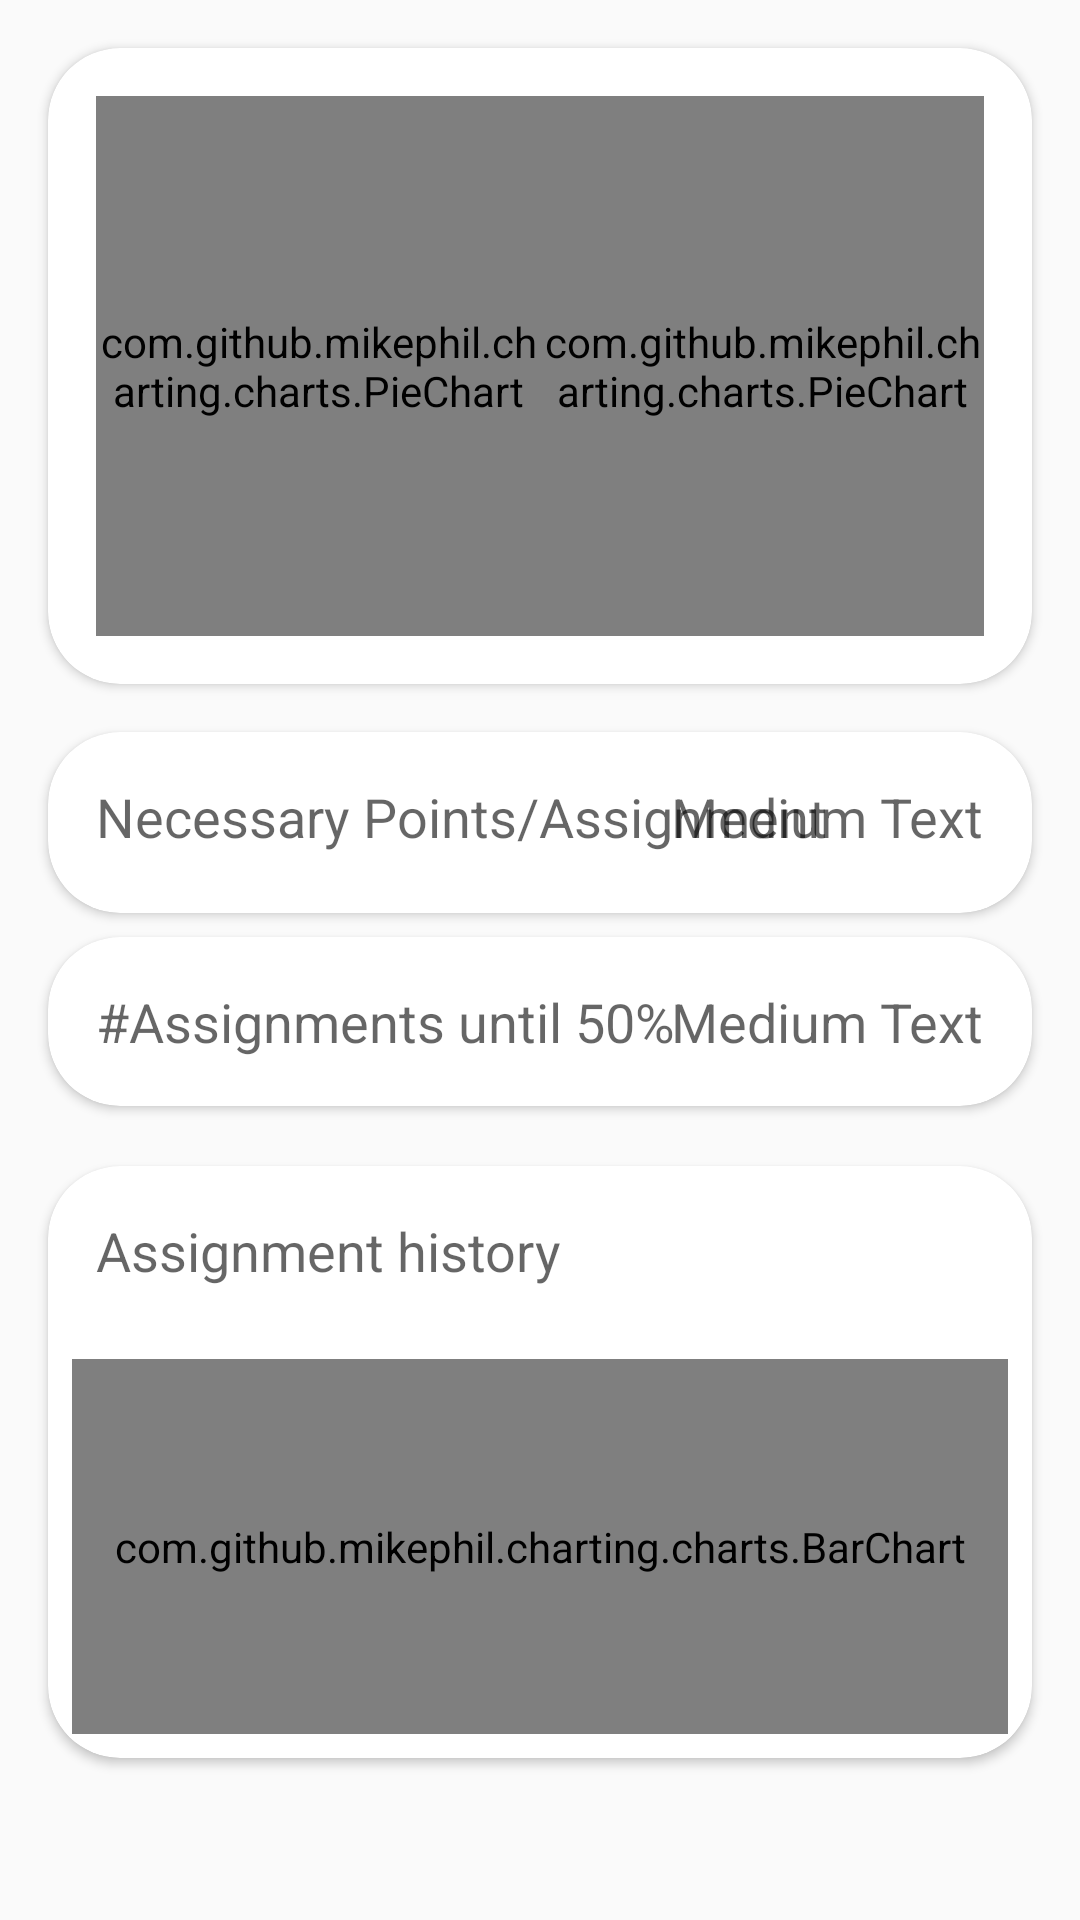

Write the Android layout XML for this screen, with the resource values it uses.
<!-- AndroidManifest.xml: application theme AppTheme -->
<!-- res/layout/assignments_header_fixed_points.xml -->
<?xml version="1.0" encoding="utf-8"?>
<LinearLayout xmlns:android="http://schemas.android.com/apk/res/android"
    xmlns:card_view="http://schemas.android.com/apk/res-auto"
    xmlns:tools="http://schemas.android.com/tools"
    android:layout_width="match_parent"
    android:layout_height="wrap_content"
    android:orientation="vertical"
    tools:context="com.tak3r07.CourseStatistics.activities.MainActivity">

    <android.support.v7.widget.CardView
        android:id="@+id/card_view_activity_course1"
        android:layout_width="fill_parent"
        android:layout_height="wrap_content"
        android:layout_gravity="top"
        android:layout_marginBottom="8dp"
        android:layout_marginLeft="16dp"
        android:layout_marginRight="16dp"
        android:layout_marginTop="16dp"
        card_view:cardCornerRadius="24dp"
        card_view:cardElevation="2dp">

        <LinearLayout
            android:id="@+id/relative_layout1"
            android:layout_width="match_parent"
            android:layout_height="wrap_content"
            android:layout_marginBottom="16dp"
            android:layout_marginLeft="16dp"
            android:layout_marginRight="16dp"
            android:layout_marginTop="16dp">

            <com.github.mikephil.charting.charts.PieChart
                android:id="@+id/chart_pi_average"
                android:layout_width="match_parent"
                android:layout_weight="1"
                android:layout_height="180dp"/>


            <com.github.mikephil.charting.charts.PieChart
                android:id="@+id/chart_pi_overall"
                android:layout_weight="1"
                android:layout_width="match_parent"
                android:layout_height="180dp" />

        </LinearLayout>

    </android.support.v7.widget.CardView>

    <android.support.v7.widget.CardView xmlns:card_view="http://schemas.android.com/apk/res-auto"
        android:id="@+id/card_view_activity_course7"
        android:layout_width="fill_parent"
        android:layout_height="wrap_content"
        android:layout_gravity="top"
        android:layout_marginBottom="4dp"
        android:layout_marginLeft="16dp"
        android:layout_marginRight="16dp"
        android:layout_marginTop="8dp"
        card_view:cardCornerRadius="24dp"
        card_view:cardElevation="2dp">

        <RelativeLayout
            android:id="@+id/relative_layout8"
            android:layout_width="match_parent"
            android:layout_height="wrap_content"
            android:layout_marginBottom="16dp"
            android:layout_marginLeft="16dp"
            android:layout_marginRight="16dp"
            android:layout_marginTop="16dp">

            <TextView
                android:id="@+id/textView6"
                android:layout_width="wrap_content"
                android:layout_height="wrap_content"

                android:layout_alignParentLeft="true"
                android:layout_alignParentStart="true"
                android:layout_marginBottom="4dp"
                android:text="@string/course_overview_necessary_text"
                android:textAppearance="?android:attr/textAppearanceMedium" />

            <TextView
                android:id="@+id/course_overview_nec_pointspass"
                android:layout_width="wrap_content"
                android:layout_height="wrap_content"
                android:layout_alignParentEnd="true"
                android:layout_alignParentRight="true"
                android:layout_marginBottom="4dp"
                android:text="Medium Text"
                android:textAppearance="?android:attr/textAppearanceMedium" />

        </RelativeLayout>
    </android.support.v7.widget.CardView>


    <android.support.v7.widget.CardView
        android:id="@+id/card_view_activity_course02"
        android:layout_width="fill_parent"
        android:layout_height="wrap_content"
        android:layout_gravity="top"
        android:layout_marginBottom="4dp"
        android:layout_marginLeft="16dp"
        android:layout_marginRight="16dp"
        android:layout_marginTop="4dp"
        card_view:cardCornerRadius="24dp"
        card_view:cardElevation="2dp">

        <RelativeLayout
            android:id="@+id/relative_layout03"
            android:layout_width="match_parent"
            android:layout_height="wrap_content"
            android:layout_marginBottom="16dp"
            android:layout_marginLeft="16dp"
            android:layout_marginRight="16dp"
            android:layout_marginTop="16dp">

            <TextView
                android:id="@+id/course_overview_assignments_until_finished"
                android:layout_width="wrap_content"
                android:layout_height="wrap_content"
                android:layout_alignParentEnd="true"
                android:layout_alignParentRight="true"
                android:text="Medium Text"
                android:textAppearance="?android:attr/textAppearanceMedium" />

            <TextView
                android:id="@+id/textView9"
                android:layout_width="wrap_content"
                android:layout_height="wrap_content"
                android:layout_alignParentLeft="true"
                android:layout_alignParentStart="true"
                android:text="@string/course_overview_assignments_until_finished_textview"
                android:textAppearance="?android:attr/textAppearanceMedium" />

        </RelativeLayout>
    </android.support.v7.widget.CardView>

    <android.support.v7.widget.CardView xmlns:card_view="http://schemas.android.com/apk/res-auto"
        android:id="@+id/card_view_activity_course2"
        android:layout_width="fill_parent"
        android:layout_height="wrap_content"
        android:layout_gravity="top"
        android:layout_margin="16dp"
        card_view:cardCornerRadius="24dp"
        card_view:cardElevation="2dp">

        <RelativeLayout
            android:layout_width="match_parent"
            android:layout_height="match_parent">

            <com.github.mikephil.charting.charts.BarChart
                android:id="@+id/chart"
                android:layout_width="match_parent"
                android:layout_height="125dp"
                android:layout_alignParentLeft="true"
                android:layout_alignParentStart="true"
                android:layout_margin="8dp"
                android:layout_below="@+id/textView_progress1"/>

            <TextView
                android:id="@+id/textView_progress1"
                android:layout_width="wrap_content"
                android:layout_height="wrap_content"
                android:text="Assignment history"
                android:layout_margin="16dp"
                android:textAppearance="?android:attr/textAppearanceMedium" />
        </RelativeLayout>
    </android.support.v7.widget.CardView>
</LinearLayout>
<!-- resources referenced by this layout -->
<resources>
  <string name="course_overview_assignments_until_finished_textview">#Assignments until 50%</string>
  <string name="course_overview_necessary_text">Necessary Points/Assignment</string>
  <style name="AppTheme" parent="Theme.AppCompat.Light.NoActionBar">
          
          
          
          <item name="colorPrimary">#3F51B5</item>
          
          <item name="colorPrimaryDark">#303F9F</item>
          
          <item name="colorAccent">#C5CAE9</item>
      </style>
</resources>
